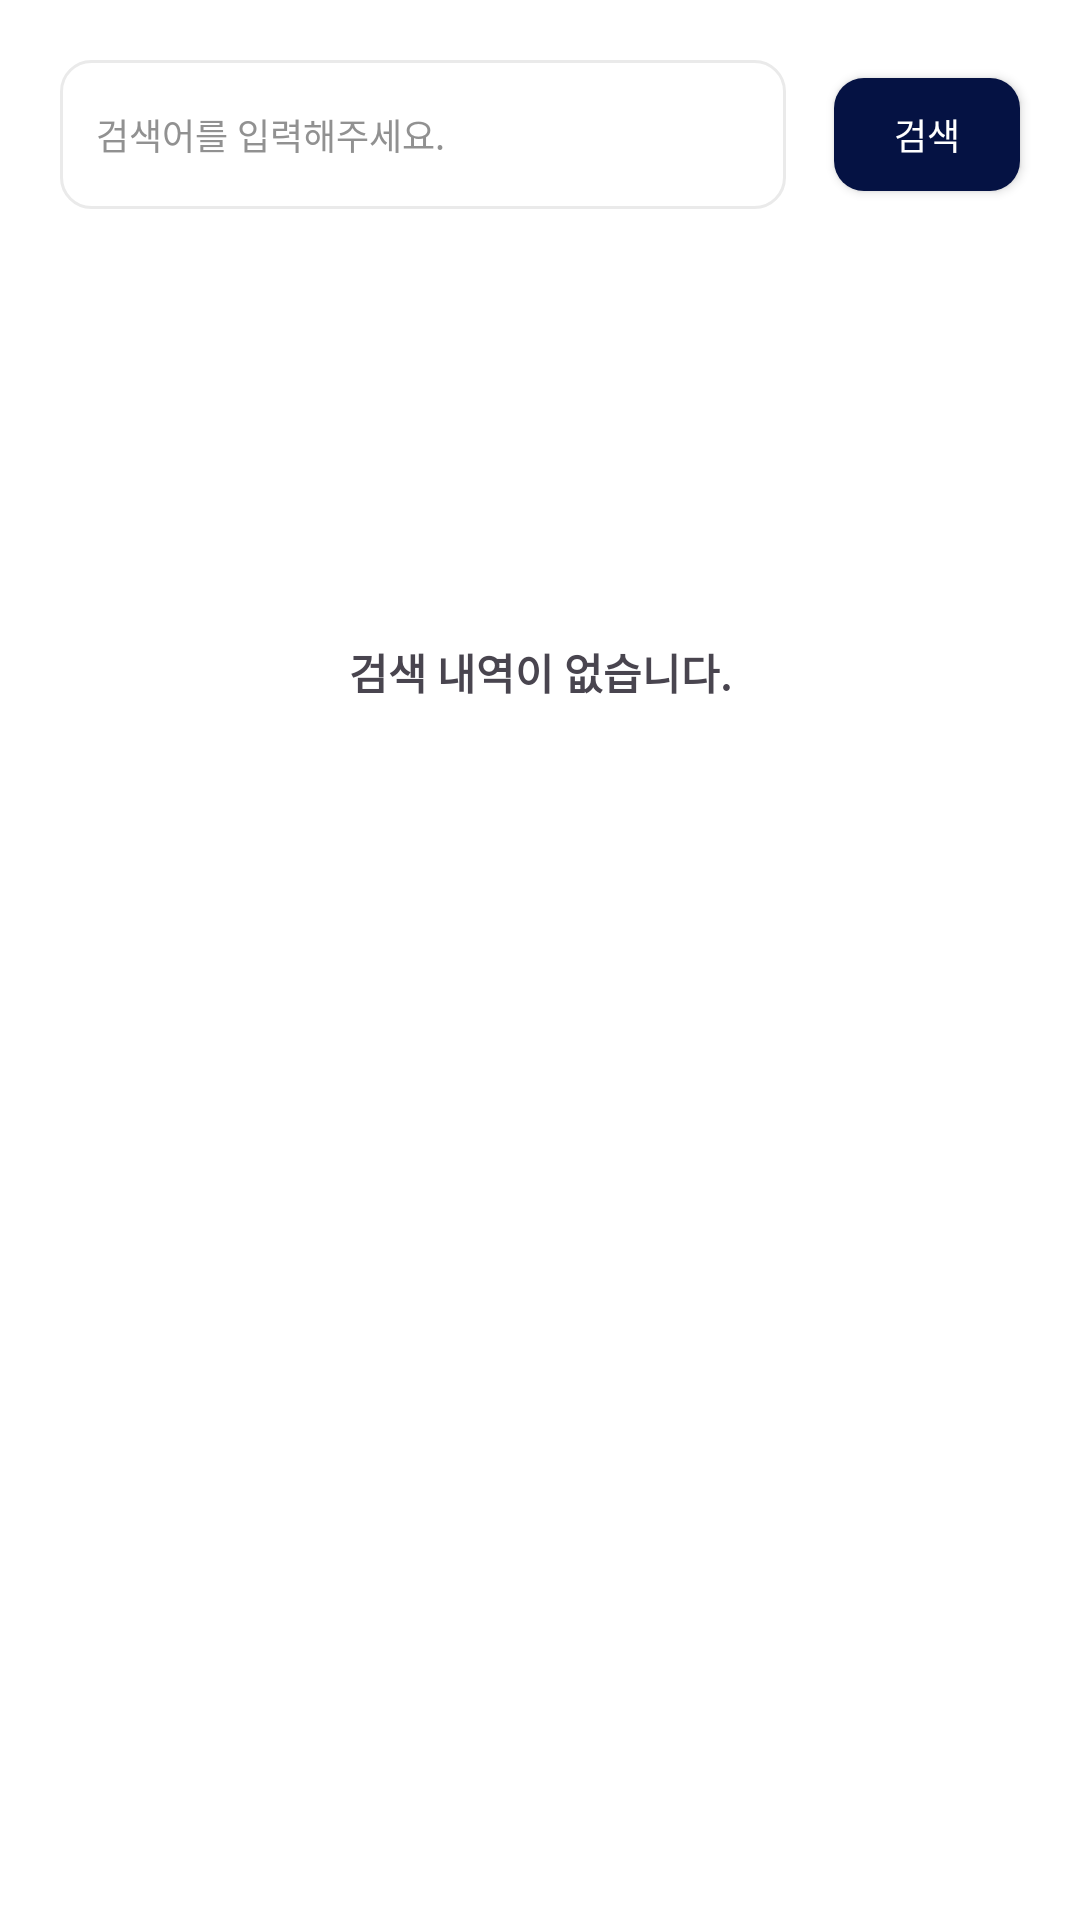

Reconstruct the res/layout file that produces this screen, plus the resources it refers to.
<!-- AndroidManifest.xml: application theme Theme.Network_study -->
<!-- res/layout/fragment_search.xml -->
<?xml version="1.0" encoding="utf-8"?>
<androidx.constraintlayout.widget.ConstraintLayout xmlns:android="http://schemas.android.com/apk/res/android"
    xmlns:app="http://schemas.android.com/apk/res-auto"
    android:layout_width="match_parent"
    android:layout_height="match_parent"
    android:background="@color/white">

    <androidx.appcompat.widget.AppCompatEditText
        android:id="@+id/search_edit"
        android:layout_width="0dp"
        android:layout_height="wrap_content"
        android:layout_marginStart="20dp"
        android:layout_marginTop="20dp"
        android:background="@drawable/search_bg"
        android:hint="@string/search_hint"
        android:paddingStart="12dp"
        android:paddingTop="16dp"
        android:singleLine="true"
        android:imeOptions="actionDone"
        android:paddingEnd="12dp"
        android:paddingBottom="16dp"
        android:textColor="@color/gray90"
        android:textColorHint="@color/gray50"
        android:textSize="12sp"
        app:layout_constraintEnd_toStartOf="@id/search_button"
        app:layout_constraintStart_toStartOf="parent"
        app:layout_constraintTop_toTopOf="parent" />

    <androidx.appcompat.widget.AppCompatButton
        android:id="@+id/search_button"
        android:layout_width="wrap_content"
        android:layout_height="wrap_content"
        android:layout_marginStart="16dp"
        android:layout_marginEnd="20dp"
        android:background="@drawable/search_button_bg"
        android:minWidth="0dp"
        android:minHeight="0dp"
        android:gravity="center"
        android:paddingStart="20dp"
        android:paddingTop="10dp"
        android:paddingEnd="20dp"
        android:paddingBottom="10dp"
        android:text="@string/search_button"
        android:textColor="@color/white"
        android:textSize="12sp"
        app:layout_constraintBottom_toBottomOf="@id/search_edit"
        app:layout_constraintEnd_toEndOf="parent"
        app:layout_constraintStart_toEndOf="@id/search_edit"
        app:layout_constraintTop_toTopOf="@id/search_edit" />

    <LinearLayout
        android:id="@+id/count_layout"
        android:layout_width="match_parent"
        android:layout_height="wrap_content"
        android:layout_marginStart="20dp"
        android:visibility="gone"
        android:layout_marginEnd="20dp"
        android:orientation="horizontal"
        android:layout_marginTop="12dp"
        app:layout_constraintStart_toStartOf="@id/search_edit"
        app:layout_constraintEnd_toEndOf="@id/search_button"
        app:layout_constraintTop_toBottomOf="@id/search_button">

        <androidx.appcompat.widget.AppCompatTextView
            android:id="@+id/total_text"
            android:layout_width="wrap_content"
            android:layout_height="wrap_content"
            android:textStyle="normal"
            android:visibility="visible"
            android:textSize="13sp"
            android:textColor="@color/gray90"
            android:text="@string/search_count"/>

        <androidx.appcompat.widget.AppCompatTextView
            android:id="@+id/count_text"
            android:layout_width="0dp"
            android:layout_weight="1"
            android:layout_height="wrap_content"
            android:textStyle="normal"
            android:textSize="13sp"
            android:layout_marginStart="12dp"
            android:textColor="@color/gray90"/>
    </LinearLayout>



    <androidx.appcompat.widget.AppCompatTextView
        android:id="@+id/empty_text"
        android:layout_width="0dp"
        android:layout_height="wrap_content"
        android:layout_marginStart="20dp"
        android:layout_marginTop="150dp"
        android:layout_marginEnd="20dp"
        android:textSize="14sp"
        android:gravity="center"
        android:visibility="visible"
        android:text="@string/search_empty"
        android:textStyle="bold"
        app:layout_constraintEnd_toEndOf="parent"
        app:layout_constraintStart_toStartOf="parent"
        app:layout_constraintTop_toBottomOf="@id/count_layout" />

    <androidx.recyclerview.widget.RecyclerView
        android:id="@+id/book_recycler"
        android:layout_width="0dp"
        android:layout_height="0dp"
        android:layout_marginStart="20dp"
        android:layout_marginTop="16dp"
        android:layout_marginEnd="20dp"
        android:visibility="gone"
        app:layout_constraintBottom_toBottomOf="parent"
        app:layout_constraintEnd_toEndOf="parent"
        app:layout_constraintStart_toStartOf="parent"
        app:layout_constraintTop_toBottomOf="@id/count_layout" />

</androidx.constraintlayout.widget.ConstraintLayout>
<!-- resources referenced by this layout -->
<resources>
  <color name="gray50">#919191</color>
  <color name="gray90">#1C1C1C</color>
  <color name="white">#FFFFFFFF</color>
  <!-- drawable search_bg (drawable) -->
  <?xml version="1.0" encoding="utf-8"?>
  <shape xmlns:android="http://schemas.android.com/apk/res/android">
      <corners android:radius="10dp" />
      <stroke
          android:width="1dp"
          android:color="@color/gray20" />
      <solid android:color="@color/white" />
      <padding
          android:bottom="10dp"
          android:left="16dp"
          android:right="16dp"
          android:top="10dp" />
  </shape>
  <!-- drawable search_button_bg (drawable) -->
  <?xml version="1.0" encoding="utf-8"?>
  <shape xmlns:android="http://schemas.android.com/apk/res/android">
      <corners android:radius="10dp" />
      <solid android:color="@color/navy90" />
  </shape>
  <string name="search_button">검색</string>
  <string name="search_count">총 개수 : %d</string>
  <string name="search_empty">검색 내역이 없습니다.</string>
  <string name="search_hint">검색어를 입력해주세요.</string>
  <style name="Theme.Network_study" parent="Base.Theme.Network_study" />
  <color name="gray20">#EAEAEA</color>
  <color name="navy90">#051243</color>
  <style name="Base.Theme.Network_study" parent="Theme.Material3.DayNight.NoActionBar">
          
          
      </style>
</resources>
